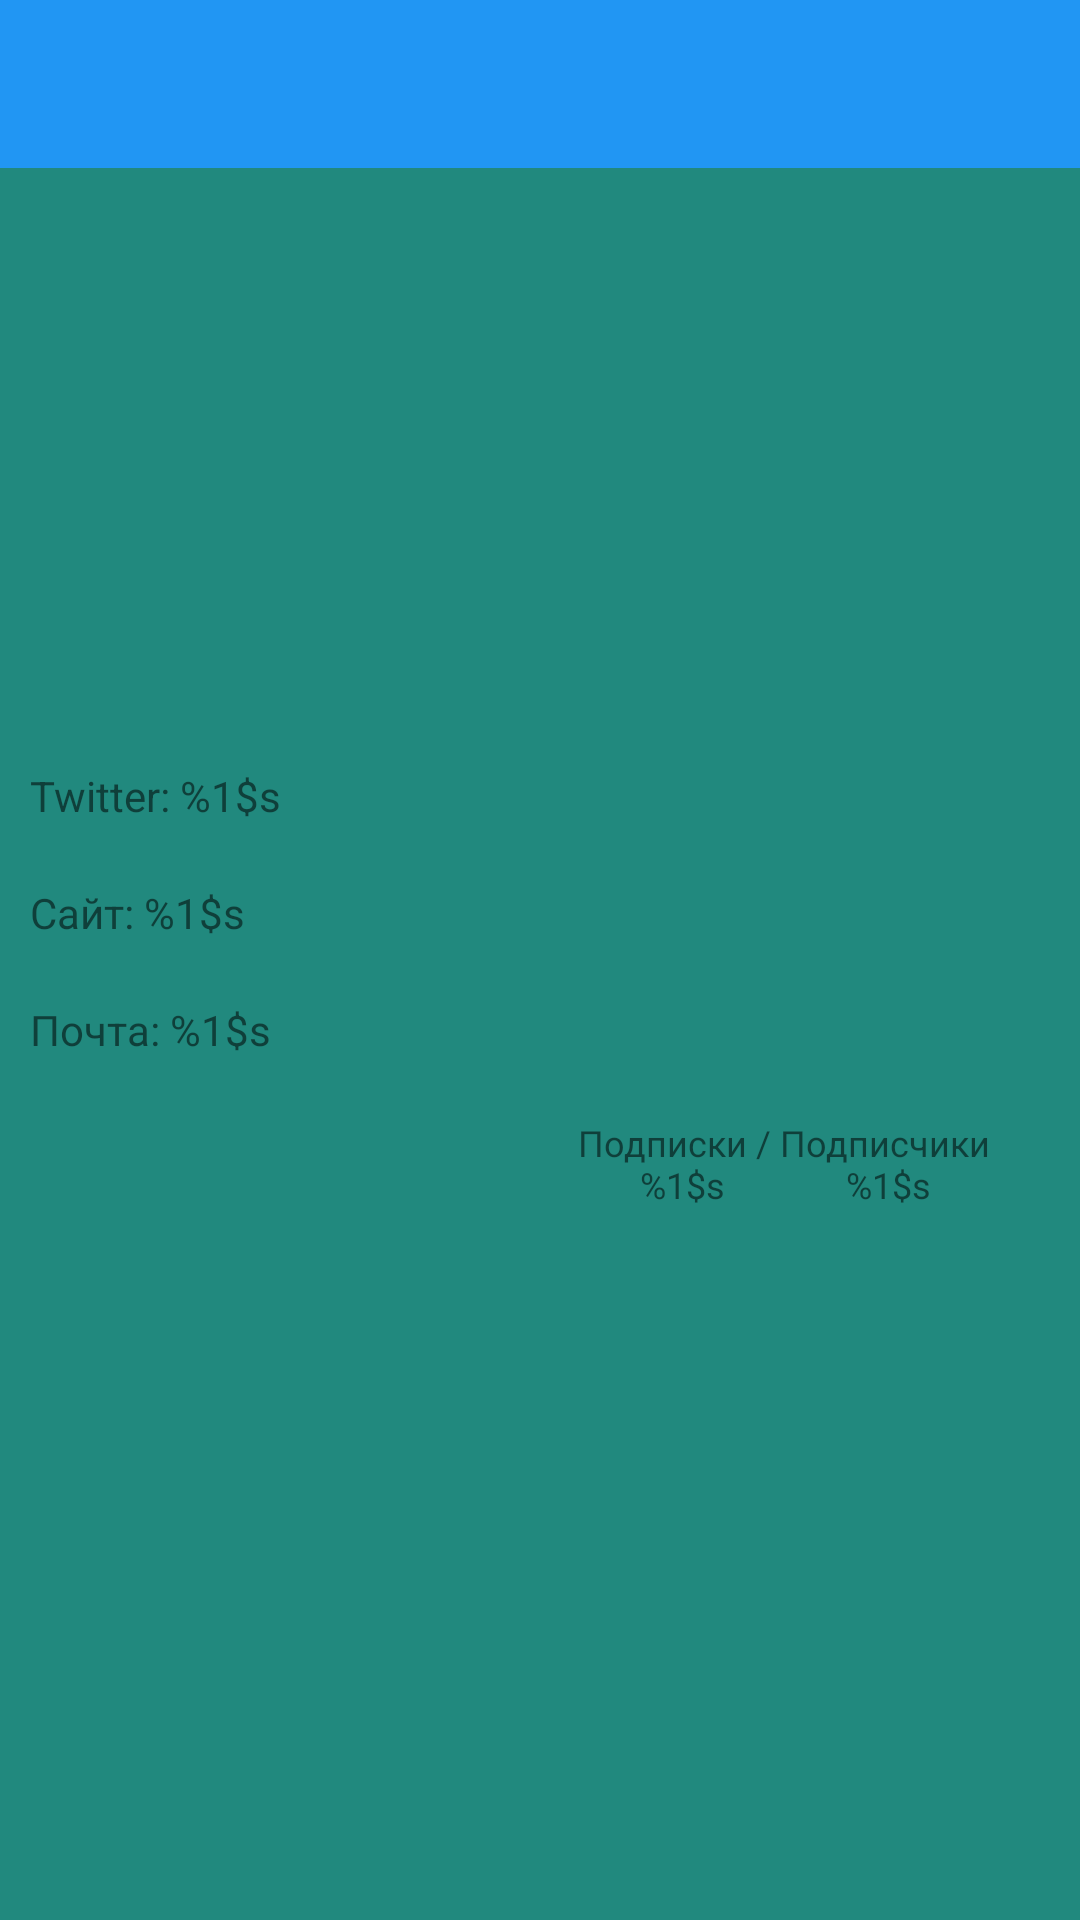

Android layout source for this screen:
<!-- AndroidManifest.xml: application theme Theme.AutodocTest -->
<!-- res/layout/fragment_user.xml -->
<?xml version="1.0" encoding="utf-8"?>
<androidx.constraintlayout.widget.ConstraintLayout xmlns:android="http://schemas.android.com/apk/res/android"
    android:layout_width="match_parent"
    android:layout_height="match_parent"
    xmlns:app="http://schemas.android.com/apk/res-auto"
    android:background="@color/background"
    >
    <androidx.appcompat.widget.Toolbar
        android:id="@+id/toolbar"
        android:layout_width="match_parent"
        android:layout_height="wrap_content"
        app:layout_constraintTop_toTopOf="parent"
        android:background="@color/primary"
        app:navigationIcon="@drawable/ic_close"
        />
    <androidx.constraintlayout.widget.ConstraintLayout
        android:layout_width="match_parent"
        android:layout_height="0dp"
        app:layout_constraintTop_toBottomOf="@id/toolbar"
        app:layout_constraintBottom_toBottomOf="parent"
        android:background="@color/card"
        >
        <androidx.constraintlayout.widget.ConstraintLayout
            android:id="@+id/clUserInfo1"
            android:layout_width="match_parent"
            android:layout_height="wrap_content"
            app:layout_constraintTop_toTopOf="parent"
            app:layout_constraintBottom_toTopOf="@id/clUserInfo2"
            app:layout_constraintVertical_bias="0"
            app:layout_constraintVertical_chainStyle="packed"
            android:layout_margin="10dp"
            >
            <ImageView
                android:id="@+id/ivAvatar"
                android:layout_width="128dp"
                android:layout_height="128dp"
                app:layout_constraintTop_toTopOf="parent"
                app:layout_constraintStart_toStartOf="parent"
                app:layout_constraintEnd_toStartOf="@id/tvLogin"
                app:layout_constraintDimensionRatio="1:1"
                />
            <TextView
                android:id="@+id/tvLogin"
                android:layout_width="0dp"
                android:layout_height="match_parent"
                app:layout_constraintTop_toTopOf="parent"
                app:layout_constraintBottom_toBottomOf="parent"
                app:layout_constraintStart_toEndOf="@id/ivAvatar"
                app:layout_constraintEnd_toEndOf="parent"
                android:textSize="24sp"
                android:gravity="center"
                android:foregroundGravity="center|top"
                />
        </androidx.constraintlayout.widget.ConstraintLayout>
        <androidx.constraintlayout.widget.ConstraintLayout
            android:id="@+id/clUserInfo2"
            android:layout_width="match_parent"
            android:layout_height="wrap_content"
            app:layout_constraintTop_toBottomOf="@id/clUserInfo1"
            app:layout_constraintBottom_toBottomOf="parent"
            >
            <TextView
                android:id="@+id/tvBio"
                android:layout_width="match_parent"
                android:layout_height="wrap_content"
                app:layout_constraintTop_toTopOf="parent"
                app:layout_constraintBottom_toTopOf="@id/tvTwitterUsername"
                android:textSize="16sp"
                android:gravity="center|start"
                android:layout_margin="10dp"
                />
            <TextView
                android:id="@+id/tvTwitterUsername"
                android:layout_width="match_parent"
                android:layout_height="wrap_content"
                app:layout_constraintTop_toBottomOf="@id/tvBio"
                app:layout_constraintBottom_toTopOf="@id/tvBlog"
                app:layout_constraintVertical_chainStyle="packed"
                android:text="@string/twitter_username"
                android:layout_margin="10dp"
                />
            <TextView
                android:id="@+id/tvBlog"
                android:layout_width="match_parent"
                android:layout_height="wrap_content"
                app:layout_constraintTop_toBottomOf="@id/tvTwitterUsername"
                app:layout_constraintBottom_toTopOf="@id/tvEmail"
                android:text="@string/blog"
                android:layout_margin="10dp"
                />
            <TextView
                android:id="@+id/tvEmail"
                android:layout_width="match_parent"
                android:layout_height="wrap_content"
                app:layout_constraintTop_toBottomOf="@id/tvBlog"
                app:layout_constraintBottom_toTopOf="@id/clUserFollowRates"
                android:text="@string/email"
                android:layout_margin="10dp"
                />
            <androidx.constraintlayout.widget.ConstraintLayout
                android:id="@+id/clUserFollowRates"
                android:layout_width="match_parent"
                android:layout_height="wrap_content"
                app:layout_constraintTop_toBottomOf="@id/tvEmail"
                app:layout_constraintBottom_toBottomOf="parent"
                android:layout_margin="10dp"
                >
                <TextView
                    android:id="@+id/tvlFollowing"
                    android:layout_width="wrap_content"
                    android:layout_height="wrap_content"
                    app:layout_constraintTop_toTopOf="parent"
                    app:layout_constraintBottom_toBottomOf="parent"
                    app:layout_constraintStart_toStartOf="parent"
                    app:layout_constraintEnd_toStartOf="@id/tvFollowers"
                    app:layout_constraintHorizontal_bias="0.9"
                    android:textSize="12sp"
                    android:text="@string/following"
                    android:gravity="center"
                    app:layout_constraintHorizontal_chainStyle="packed"
                    />
                <TextView
                    android:id="@+id/tvFollowers"
                    android:layout_width="wrap_content"
                    android:layout_height="wrap_content"
                    app:layout_constraintTop_toTopOf="parent"
                    app:layout_constraintBottom_toBottomOf="parent"
                    app:layout_constraintStart_toEndOf="@id/tvlFollowing"
                    app:layout_constraintEnd_toEndOf="parent"
                    android:text="@string/followers"
                    android:gravity="center"
                    android:textSize="12sp"
                    />
            </androidx.constraintlayout.widget.ConstraintLayout>
        </androidx.constraintlayout.widget.ConstraintLayout>
    </androidx.constraintlayout.widget.ConstraintLayout>
</androidx.constraintlayout.widget.ConstraintLayout>
<!-- resources referenced by this layout -->
<resources>
  <color name="background">#DAFFEF</color>
  <color name="card">#21897E</color>
  <color name="primary">#2196F3</color>
  <string name="blog">Сайт: %1$s</string>
  <string name="email">Почта: %1$s</string>
  <string name="followers">Подписчики\n %1$s</string>
  <string name="following">Подписки / \n %1$s</string>
  <string name="twitter_username">Twitter: %1$s</string>
  <style name="Theme.AutodocTest" parent="Theme.AppCompat.Light.NoActionBar">
          
          <item name="colorPrimary">@color/primary</item>
          <item name="colorPrimaryVariant">@color/primary</item>
          <item name="colorOnPrimary">@color/white</item>
          
          <item name="colorSecondary">@color/primary</item>
          <item name="colorSecondaryVariant">@color/primary</item>
          <item name="colorOnSecondary">@color/black</item>
          
          <item name="android:statusBarColor" tools:targetApi="l">?attr/colorPrimaryVariant</item>
          
      </style>
  <color name="white">#FFFFFFFF</color>
  <color name="black">#FF000000</color>
</resources>
